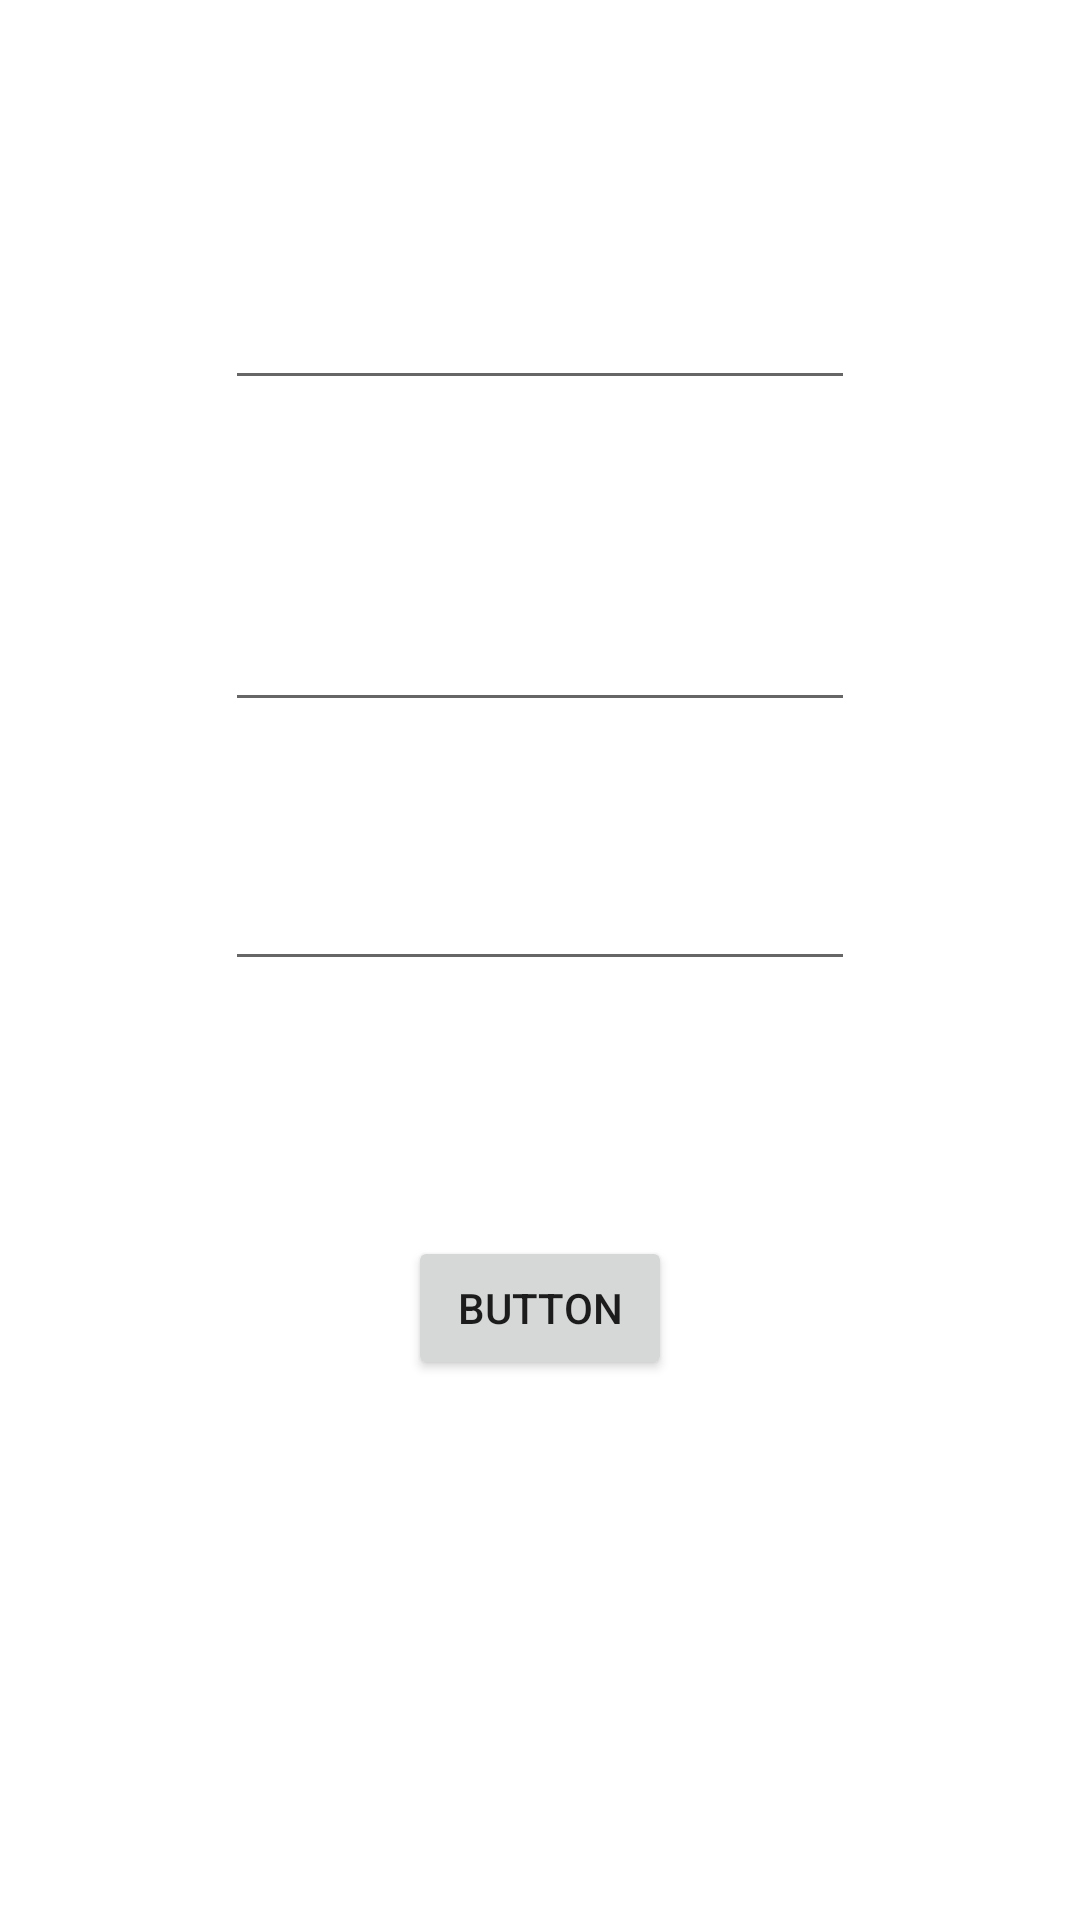

This screen was rendered from an Android layout file. Write that file and the resources it references.
<!-- AndroidManifest.xml: application theme Theme.SocialLink -->
<!-- res/layout/activity_registro.xml -->
<?xml version="1.0" encoding="utf-8"?>
<androidx.constraintlayout.widget.ConstraintLayout
    xmlns:android="http://schemas.android.com/apk/res/android"
    xmlns:tools="http://schemas.android.com/tools"
    xmlns:app="http://schemas.android.com/apk/res-auto"
    android:layout_width="match_parent"
    android:layout_height="match_parent"
    tools:context=".RegistroActivity">


  <androidx.constraintlayout.widget.Guideline
      android:id="@+id/guideline2"
      android:layout_width="wrap_content"
      android:layout_height="wrap_content"
      android:orientation="vertical"
      app:layout_constraintGuide_percent="0.05"
      />

  <androidx.constraintlayout.widget.Guideline
      android:id="@+id/guideline3"
      android:layout_width="wrap_content"
      android:layout_height="wrap_content"
      android:orientation="vertical"
      app:layout_constraintGuide_percent="0.95"
      />

  <EditText
      android:id="@+id/userNameRegistro"
      android:layout_width="wrap_content"
      android:layout_height="wrap_content"
      android:layout_marginTop="92dp"
      android:ems="10"
      android:inputType="textPersonName"

      app:layout_constraintEnd_toStartOf="@+id/guideline3"
      app:layout_constraintStart_toStartOf="@+id/guideline2"
      app:layout_constraintTop_toTopOf="parent" />

  <EditText
      android:id="@+id/userEmailRegistro"
      android:layout_width="wrap_content"
      android:layout_height="wrap_content"
      android:layout_marginTop="66dp"
      android:ems="10"
      android:inputType="textPersonName"

      app:layout_constraintEnd_toStartOf="@+id/guideline3"
      app:layout_constraintStart_toStartOf="@+id/guideline2"
      app:layout_constraintTop_toBottomOf="@+id/userNameRegistro" />

  <EditText
      android:id="@+id/passwordRegistro"
      android:layout_width="wrap_content"
      android:layout_height="wrap_content"
      android:layout_marginTop="45dp"
      android:ems="10"
      android:inputType="textPassword"
      app:layout_constraintEnd_toStartOf="@+id/guideline3"
      app:layout_constraintStart_toStartOf="@+id/guideline2"
      app:layout_constraintTop_toBottomOf="@+id/userEmailRegistro" />

  <Button
      android:id="@+id/accionRegistro"
      android:layout_width="wrap_content"
      android:layout_height="wrap_content"
      android:layout_marginTop="85dp"
      android:text="Button"
      app:layout_constraintEnd_toStartOf="@+id/guideline3"
      app:layout_constraintStart_toStartOf="@+id/guideline2"
      app:layout_constraintTop_toBottomOf="@+id/passwordRegistro" />


</androidx.constraintlayout.widget.ConstraintLayout>
<!-- resources referenced by this layout -->
<resources>
  <style name="Theme.SocialLink" parent="Theme.MaterialComponents.DayNight.NoActionBar">
          
          <item name="colorPrimary">@color/purple_500</item>
          <item name="colorPrimaryVariant">@color/purple_700</item>
          <item name="colorOnPrimary">@color/white</item>
          
          <item name="colorSecondary">@color/teal_200</item>
          <item name="colorSecondaryVariant">@color/teal_700</item>
          <item name="colorOnSecondary">@color/black</item>
          
          <item name="android:statusBarColor" tools:targetApi="l">?attr/colorPrimaryVariant</item>
          
          <item name="android:windowTranslucentStatus">true</item>
      </style>
  <color name="purple_500">#FF6200EE</color>
  <color name="purple_700">#FF3700B3</color>
  <color name="white">#FFFFFFFF</color>
  <color name="teal_200">#FF03DAC5</color>
  <color name="teal_700">#FF018786</color>
  <color name="black">#FF000000</color>
</resources>
